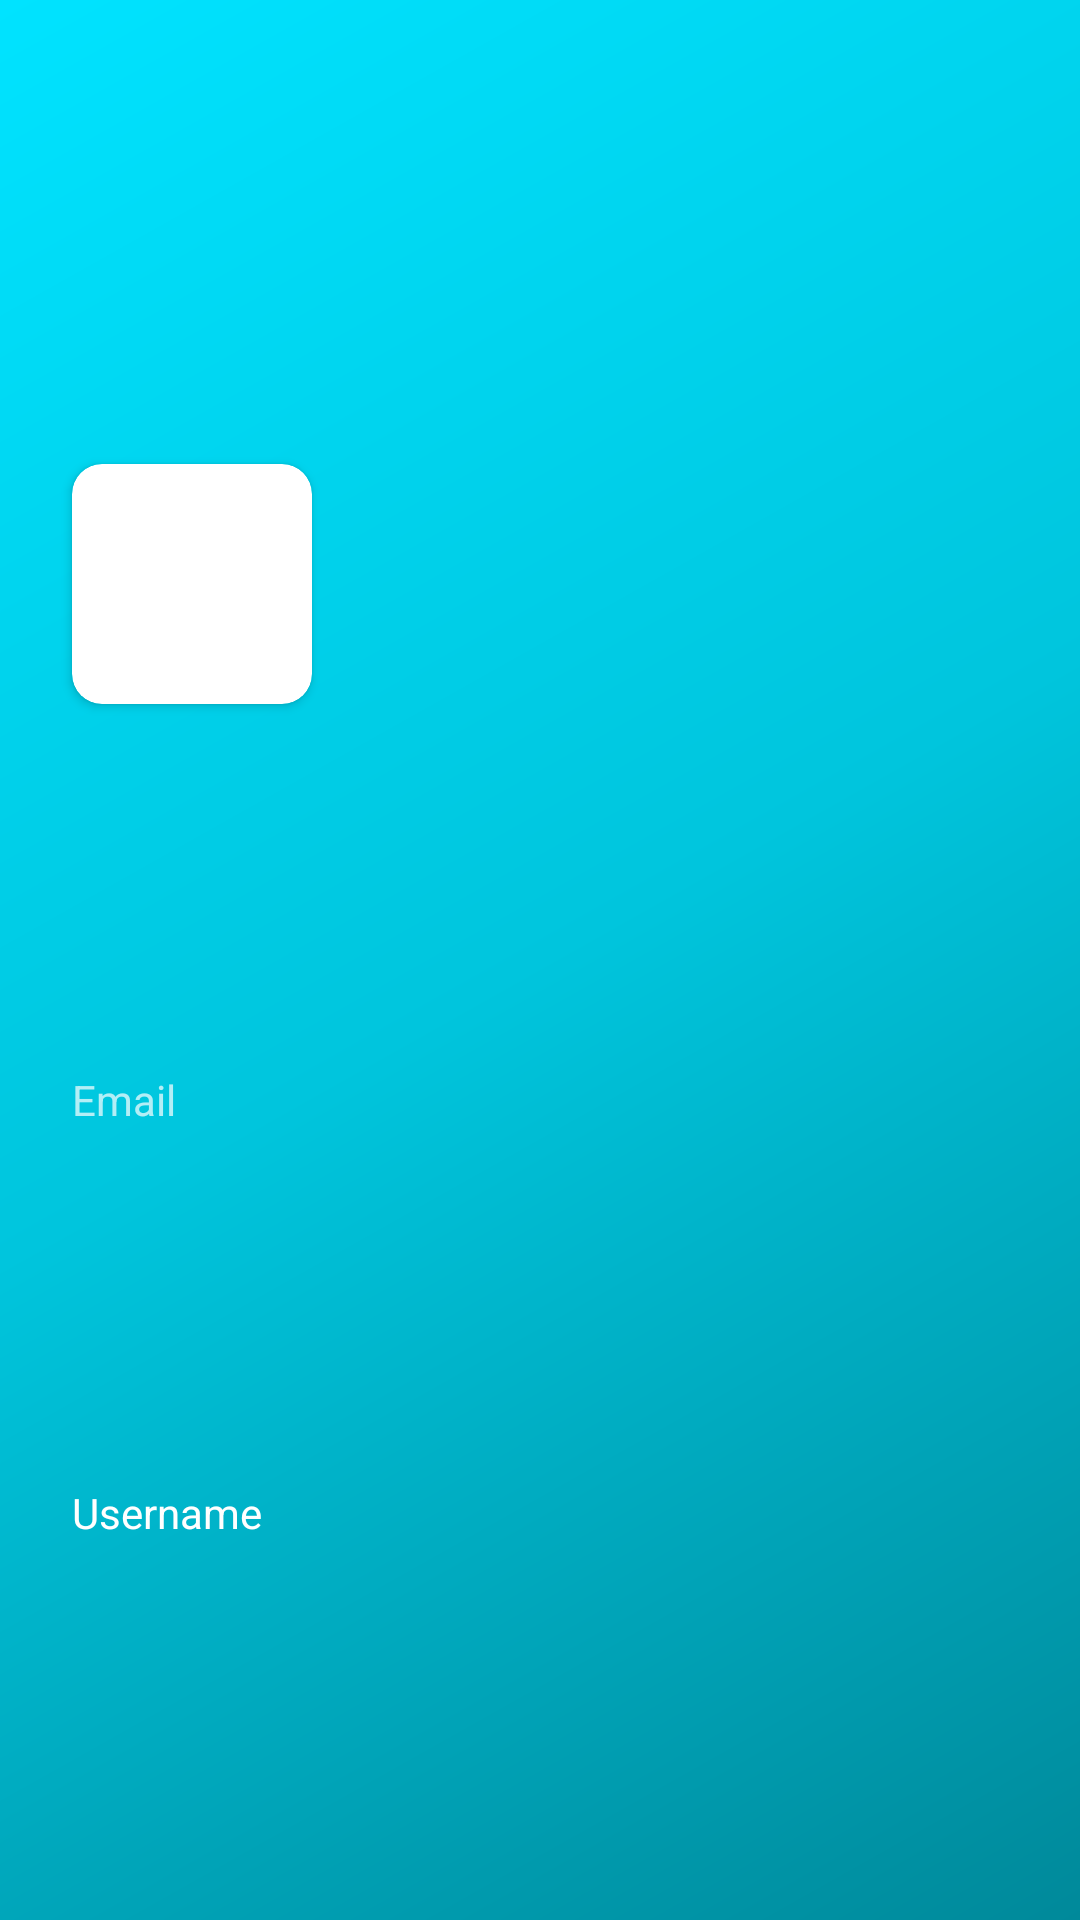

Write the Android layout XML for this screen, with the resource values it uses.
<!-- AndroidManifest.xml: application theme AppTheme -->
<!-- res/layout/drawer_header.xml -->
<?xml version="1.0" encoding="utf-8"?>
<androidx.constraintlayout.widget.ConstraintLayout xmlns:android="http://schemas.android.com/apk/res/android"
    xmlns:app="http://schemas.android.com/apk/res-auto"
    android:layout_width="match_parent"
    android:layout_height="@dimen/drawer_header_height"
    android:background="@drawable/drawer_header_background"
    android:gravity="start"
    android:paddingLeft="@dimen/drawer_horizontal_margin"
    android:paddingTop="@dimen/drawer_vertical_margin"
    android:paddingRight="@dimen/drawer_horizontal_margin"
    android:paddingBottom="@dimen/drawer_vertical_margin"
    android:theme="@style/ThemeOverlay.AppCompat.Dark">

    <include
        android:id="@+id/drawerProfileImage"
        layout="@layout/profile_picture_layout"
        android:layout_width="80dp"
        android:layout_height="80dp"
        android:layout_marginStart="8dp"
        android:layout_marginTop="28dp"
        android:layout_marginEnd="8dp"
        android:layout_marginBottom="4dp"
        android:paddingTop="8dp"
        app:layout_constraintBottom_toTopOf="@+id/drawerEmailField"
        app:layout_constraintEnd_toStartOf="@+id/guideline3"
        app:layout_constraintHorizontal_bias="0.0"
        app:layout_constraintStart_toStartOf="parent"
        app:layout_constraintTop_toTopOf="parent" />

    <TextView
        android:id="@+id/drawerEmailField"
        android:layout_width="0dp"
        android:layout_height="wrap_content"
        android:layout_marginStart="8dp"
        android:layout_marginEnd="8dp"
        android:text="@string/Email"
        app:layout_constraintBottom_toTopOf="@+id/drawerUsernameField"
        app:layout_constraintEnd_toEndOf="parent"
        app:layout_constraintStart_toStartOf="parent"
        app:layout_constraintTop_toBottomOf="@id/drawerProfileImage"
        app:layout_constraintVertical_bias="1.0" />

    <TextView
        android:id="@+id/drawerUsernameField"
        android:layout_width="0dp"
        android:layout_height="wrap_content"
        android:layout_marginStart="8dp"
        android:layout_marginEnd="8dp"
        android:paddingTop="0dp"
        android:text="@string/Username"
        android:textAppearance="@style/TextAppearance.AppCompat.Body1"
        app:layout_constraintBottom_toBottomOf="parent"
        app:layout_constraintEnd_toEndOf="parent"
        app:layout_constraintHorizontal_bias="0.0"
        app:layout_constraintStart_toStartOf="parent"
        app:layout_constraintTop_toBottomOf="@id/drawerEmailField" />

    <androidx.constraintlayout.widget.Guideline
        android:id="@+id/guideline3"
        android:layout_width="wrap_content"
        android:layout_height="wrap_content"
        android:orientation="vertical"
        app:layout_constraintGuide_percent="0.4" />

</androidx.constraintlayout.widget.ConstraintLayout>
<!-- res/layout/profile_picture_layout.xml (included above) -->
<?xml version="1.0" encoding="utf-8"?>
<androidx.cardview.widget.CardView
    xmlns:android="http://schemas.android.com/apk/res/android"
    xmlns:app="http://schemas.android.com/apk/res-auto"
    app:cardCornerRadius="10dp"
    android:layout_width="0dp"
    android:layout_height="0dp">

    <ImageView
        android:id="@+id/profilePicture"
        android:scaleType="fitXY"
        android:layout_width="match_parent"
        android:layout_height="match_parent"
        app:layout_constraintBottom_toBottomOf="parent"
        app:layout_constraintEnd_toEndOf="parent"
        app:layout_constraintStart_toStartOf="parent"
        app:layout_constraintTop_toTopOf="parent"
        android:contentDescription="@string/user_picture"

        app:srcCompat="@drawable/none_profile_polychef"/>
</androidx.cardview.widget.CardView>
<!-- resources referenced by this layout -->
<resources>
  <dimen name="drawer_header_height">176dp</dimen>
  <dimen name="drawer_horizontal_margin">16dp</dimen>
  <dimen name="drawer_vertical_margin">8dp</dimen>
  <!-- drawable drawer_header_background (drawable) -->
  <shape xmlns:android="http://schemas.android.com/apk/res/android"
      android:shape="rectangle">
      <gradient
          android:angle="135"
          android:centerColor="@color/colorPrimary"
          android:startColor="@color/colorPrimaryDark"
          android:endColor="#00E3FF"
          android:type="linear" />
  </shape>
  <string name="Email">Email</string>
  <string name="Username">Username</string>
  <string name="user_picture">user picture</string>
  <style name="AppTheme" parent="Theme.MaterialComponents.DayNight">
          
          <item name="windowNoTitle">true</item>
          <item name="windowActionBar">false</item>
          <item name="colorPrimary">@color/colorPrimary</item>
          <item name="colorPrimaryDark">@color/colorPrimaryDark</item>
          <item name="colorAccent">@color/colorAccent</item>
          <item name="titleTextColor">@color/appNameColor</item>
      </style>
  <color name="colorPrimary">#00C5DD</color>
  <color name="colorPrimaryDark">#00899A</color>
  <color name="colorAccent">#D81B60</color>
  <color name="appNameColor">#ffffff</color>
</resources>
